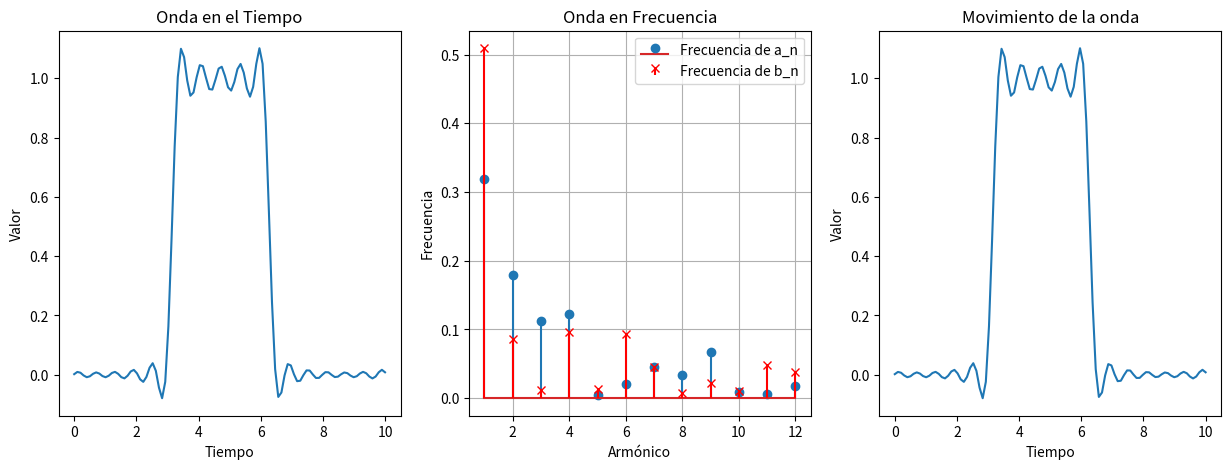

Reproduce this figure in Python.

#importaciones
import sympy as smp
import numpy as np
import matplotlib.pyplot as plt
import matplotlib.animation as animation

# Variables
periodo = 8
cantidad_de_ns = 12

# simbolos de sympy
time = smp.symbols("t", real=True)
n = smp.symbols("n", integer=True)


# necesitamos los coeficientes a_n, b_n y c

restricciones = [[0,0,np.pi],
      [1,np.pi,np.pi*2]]

a_n = [
    (2 / periodo) * smp.integrate(
        valor * smp.sin(2 * smp.pi * n * time / periodo), 
        (time, desde, hasta)
    ) for valor, desde, hasta in restricciones
]
a_n = sum(a_n)

b_n = [
    (2 / periodo) * smp.integrate(
        valor * smp.cos(2 * smp.pi * n * time / periodo), 
        (time, desde, hasta)
    ) for valor, desde, hasta in restricciones    
]
b_n = sum(b_n)

c_n = [
    (2 / periodo) * smp.integrate(valor, (time, desde, hasta)) for valor, desde, hasta in restricciones
]
c_n = sum(c_n)


# Computamos la serie de fourier
g_t = (
    c_n / 2
    + smp.Sum(
        a_n * smp.sin(2 * smp.pi * n * time / periodo),
        (n, 1, cantidad_de_ns),
    )
    + smp.Sum(
        b_n * smp.cos(2 * smp.pi * n * time / periodo),
        (n, 1, cantidad_de_ns),
    )
)

# Computamos los armonicos
arr_armonicos = np.arange(1, cantidad_de_ns + 1)
frecuencias_a_n = np.abs([a_n.subs(n, armonico) for armonico in arr_armonicos])
frecuencias_b_n = np.abs([b_n.subs(n, armonico) for armonico in arr_armonicos])

# Graficación de resultados

# Se convierte la función simbólica a una función numérica para poder evaluarla
g_t_numpy = smp.lambdify(time, g_t, modules="numpy")

# Esblecimiento de rango de tiempo
arr_tiempo = np.linspace(0, 10, 100)

# Evaluación la función sobre el rango de tiempo
arr_g_t = g_t_numpy(arr_tiempo)

# Graficación
figure = plt.figure(figsize=(15, 5))

# Dominio del tiempo

# Seleccionar el primer plot
plt.subplot(1, 3, 1)

# Configuración de la gráfica
plt.plot(arr_tiempo, arr_g_t)
plt.title("Onda en el Tiempo")
plt.xlabel("Tiempo")
plt.ylabel("Valor")

# Dominio de la frecuencia

# Seleccionar el segundo plot
plt.subplot(1, 3, 2)

# Configuración de la gráfica
plt.stem(arr_armonicos, frecuencias_a_n, label='Frecuencia de a_n')
plt.stem(arr_armonicos, frecuencias_b_n, label='Frecuencia de b_n', markerfmt='rx', linefmt='r-', basefmt=" ")
plt.title('Onda en Frecuencia')
plt.xlabel('Armónico')
plt.ylabel('Frecuencia')
plt.legend()
plt.grid(True)

ax = plt.subplot(1, 3, 3)
plt.title("Movimiento de la onda")
plt.xlabel("Tiempo")
plt.ylabel("Valor")
onda = ax.plot(arr_tiempo, arr_g_t)

def animate(i):
    arr_g_t = g_t_numpy(arr_tiempo + i * 2)
    onda[0].set_ydata(arr_g_t )
    return onda

ani = animation.FuncAnimation(figure, animate, interval=100)
# Mostrar la gráfica
plt.show()
